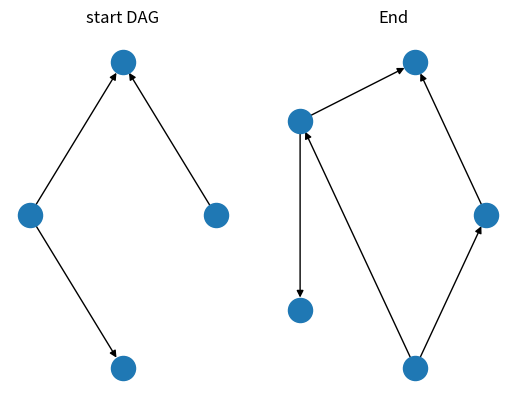

Reproduce this figure in Python.
# John Vivian
# 4-23-15

"""
Directed Acyclic Graph
to
jobTree
"""

import networkx as nx
import matplotlib.pyplot as plt
from itertools import chain

def convert(G):
    """
    Converts DAG (in networkX) to Tree
    """
    assert nx.is_directed_acyclic_graph(G), 'Graph provided is not a "networkx" DAG.'

    #################################################
    # If number of source nodes is greater than 1:  #
    #   Create new node, S                          #
    #   For node in source_nodes:                   #
    #       (S, node)                               #
    #################################################

    source_nodes = [node for node in G.nodes() if not nx.ancestors(G,node)]
    if len(source_nodes) > 1:
        G.add_edges_from([('S', node) for node in source_nodes])

    ##################
    # While there exists node with more than 1 parent:
    #   If node's parents have only 1 parent each:

    neighbors = list(chain.from_iterable([G.neighbors(node) for node in G.nodes()]))
    seen = set()
    multi_parents = set(x for x in neighbors if x in seen or seen.add(x))
    



    return G

def main():

    # Describe test Graph
    G = nx.DiGraph()
    G.add_edges_from([(2,4),(3,4),(3,5)])

    plt.subplot(121)
    plt.title('start DAG')
    nx.draw_circular(G)

    convert(G)

    plt.subplot(122)
    plt.title('End')
    nx.draw_circular(G)
    #plt.show()

    # http://stackoverflow.com/questions/20133479/how-to-draw-directed-graphs-using-networkx-in-python

if __name__ == '__main__':
    main()
